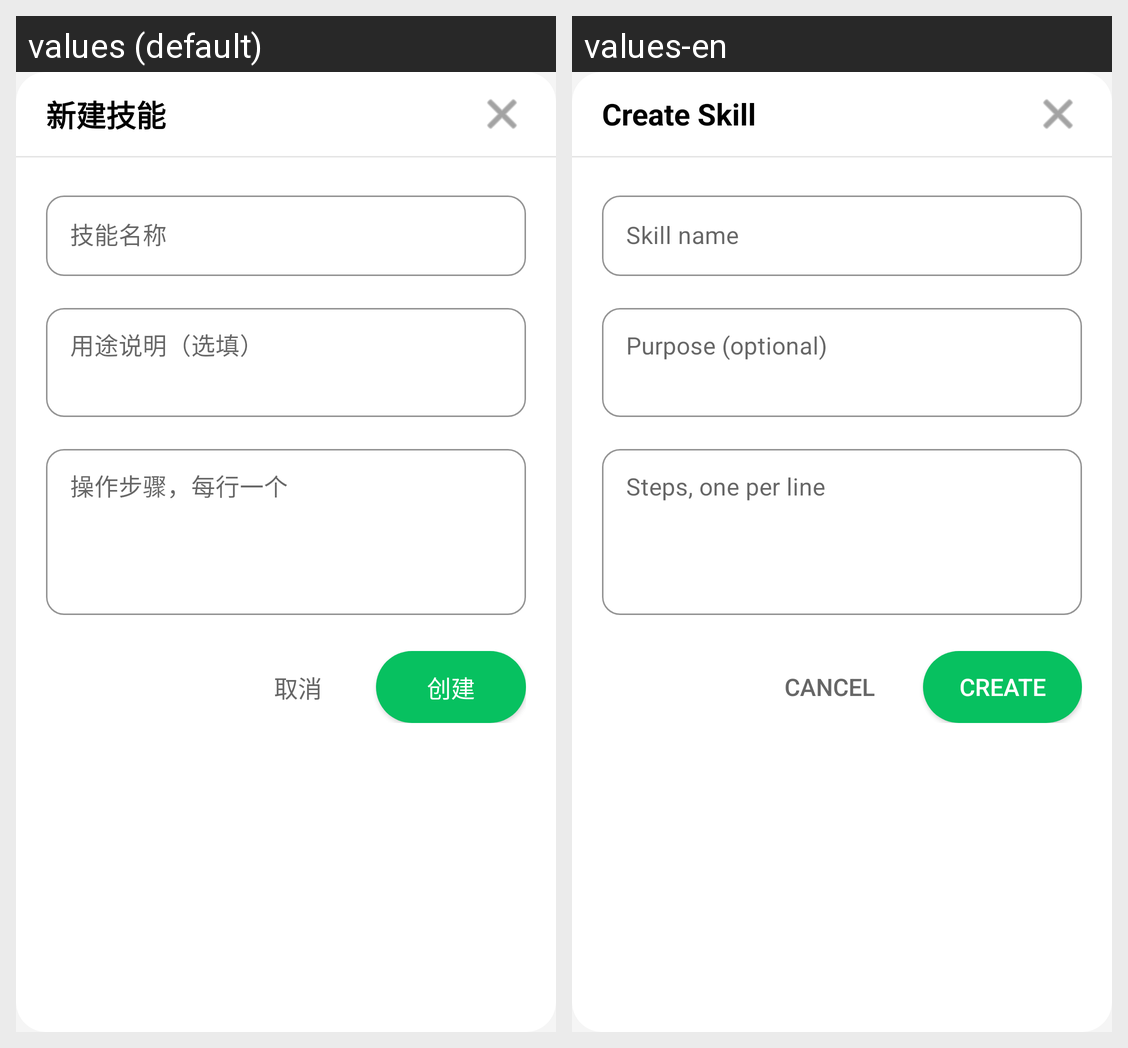

Locale-by-locale string values for the Android screen shown in this grid:
Android screen res/layout/dialog_create_skill.xml rendered under 2 locales, left to right: values (default), values-en. Device: Nexus 5 (rendered at 1080×1920; each locale shown at half size, 540×960, under a caption strip naming it); theme Theme.TopoClaw.
Strings drawn on this screen, with the default value and each locale's value (text and hints the layout hard-codes, and strings that could not be matched under every locale, appear in the picture but are not listed):

create_skill
  values: 新建技能
  values-en: Create Skill

create_skill_title_hint
  values: 技能名称
  values-en: Skill name

create_skill_purpose_hint
  values: 用途说明（选填）
  values-en: Purpose (optional)

create_skill_steps_hint
  values: 操作步骤，每行一个
  values-en: Steps, one per line

cancel
  values: 取消
  values-en: Cancel

create_btn
  values: 创建
  values-en: Create
